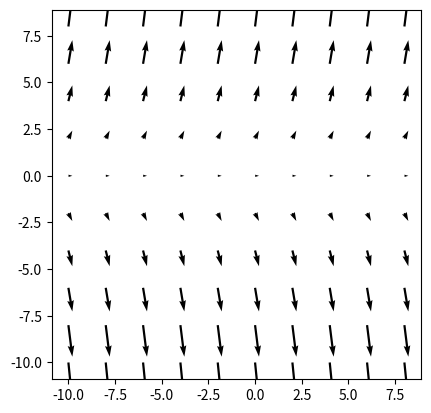

Python code for this plot:
import numpy as np
import matplotlib.pyplot as plt 
import matplotlib.animation as animation


fig , ax = plt.subplots()

X = np.arange(-10,10,2)
Y = np.arange(-10,10,2)

x,y = np.meshgrid(X,Y)
U =np.ones(x.size)
V= y

																																																																



q = ax.quiver(x,y,U,V)
ax.set_aspect('equal')

plt.show()


